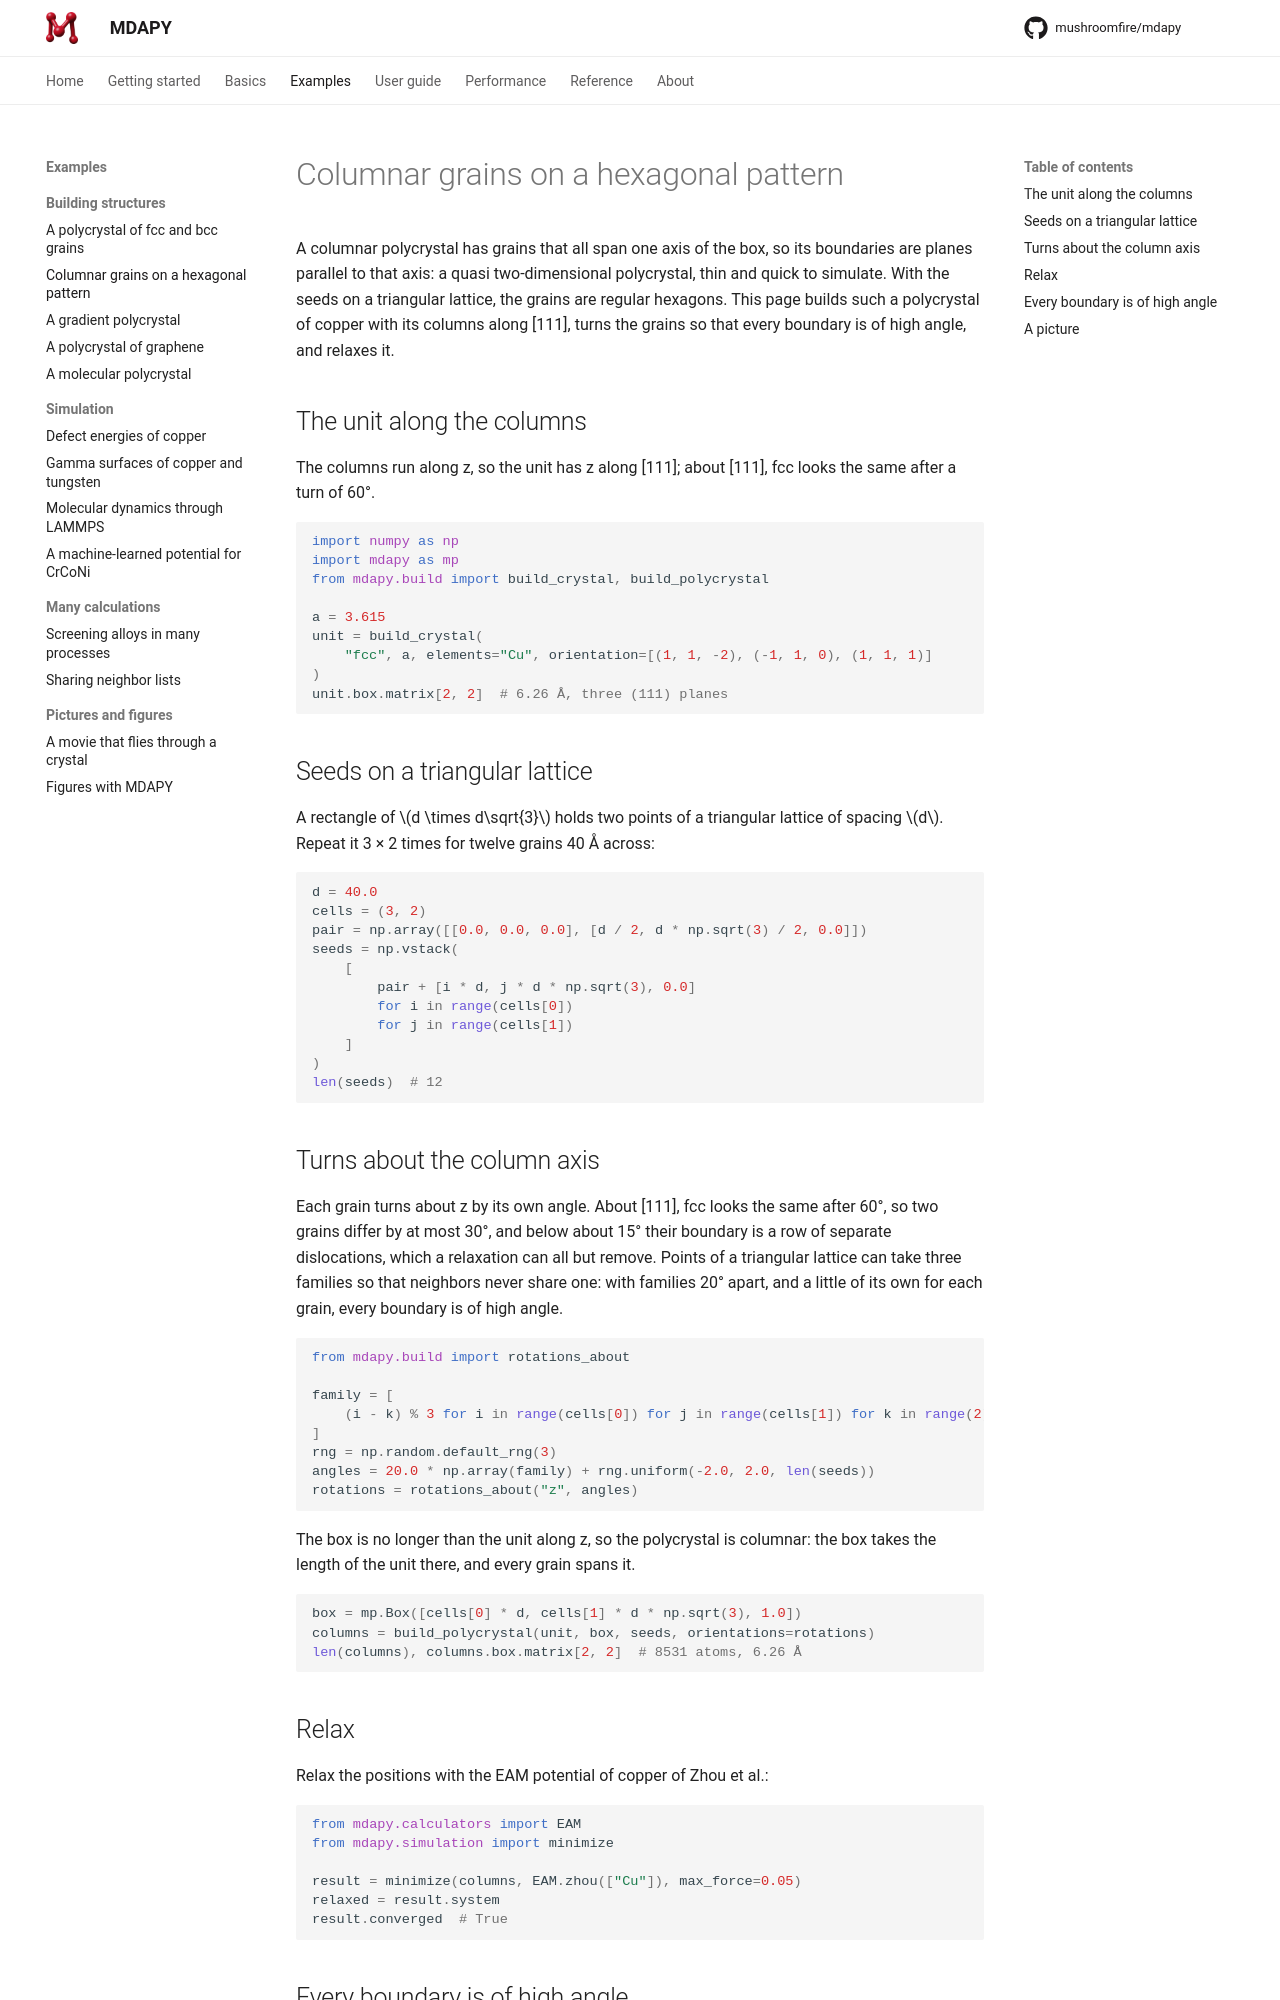

repository: mushroomfire/mdapy · page: 2.0/examples/columnar-polycrystal/index.html · generator: mkdocs

# Columnar grains on a hexagonal pattern

A columnar polycrystal has grains that all span one axis of the box, so
its boundaries are planes parallel to that axis: a quasi two-dimensional
polycrystal, thin and quick to simulate. With the seeds on a triangular
lattice, the grains are regular hexagons. This page builds such a
polycrystal of copper with its columns along [111], turns the grains so
that every boundary is of high angle, and relaxes it.

## The unit along the columns

The columns run along z, so the unit has z along [111]; about [111], fcc
looks the same after a turn of 60°.

```python
import numpy as np
import mdapy as mp
from mdapy.build import build_crystal, build_polycrystal

a = 3.615
unit = build_crystal(
    "fcc", a, elements="Cu", orientation=[(1, 1, -2), (-1, 1, 0), (1, 1, 1)]
)
unit.box.matrix[2, 2]  # 6.26 Å, three (111) planes
```

## Seeds on a triangular lattice

A rectangle of $d \times d\sqrt{3}$ holds two points of a triangular
lattice of spacing $d$. Repeat it 3 × 2 times for twelve grains 40 Å
across:

```python
d = 40.0
cells = (3, 2)
pair = np.array([[0.0, 0.0, 0.0], [d / 2, d * np.sqrt(3) / 2, 0.0]])
seeds = np.vstack(
    [
        pair + [i * d, j * d * np.sqrt(3), 0.0]
        for i in range(cells[0])
        for j in range(cells[1])
    ]
)
len(seeds)  # 12
```

## Turns about the column axis

Each grain turns about z by its own angle. About [111], fcc looks the same after 60°, so
two grains differ by at most 30°, and below about 15° their boundary is a row of separate
dislocations, which a relaxation can all but remove. Points of a triangular lattice can
take three families so that neighbors never share one: with families 20° apart, and a
little of its own for each grain, every boundary is of high angle.

```python
from mdapy.build import rotations_about

family = [
    (i - k) % 3 for i in range(cells[0]) for j in range(cells[1]) for k in range(2)
]
rng = np.random.default_rng(3)
angles = 20.0 * np.array(family) + rng.uniform(-2.0, 2.0, len(seeds))
rotations = rotations_about("z", angles)
```

The box is no longer than the unit along z, so the polycrystal is
columnar: the box takes the length of the unit there, and every grain spans
it.

```python
box = mp.Box([cells[0] * d, cells[1] * d * np.sqrt(3), 1.0])
columns = build_polycrystal(unit, box, seeds, orientations=rotations)
len(columns), columns.box.matrix[2, 2]  # 8531 atoms, 6.26 Å
```
